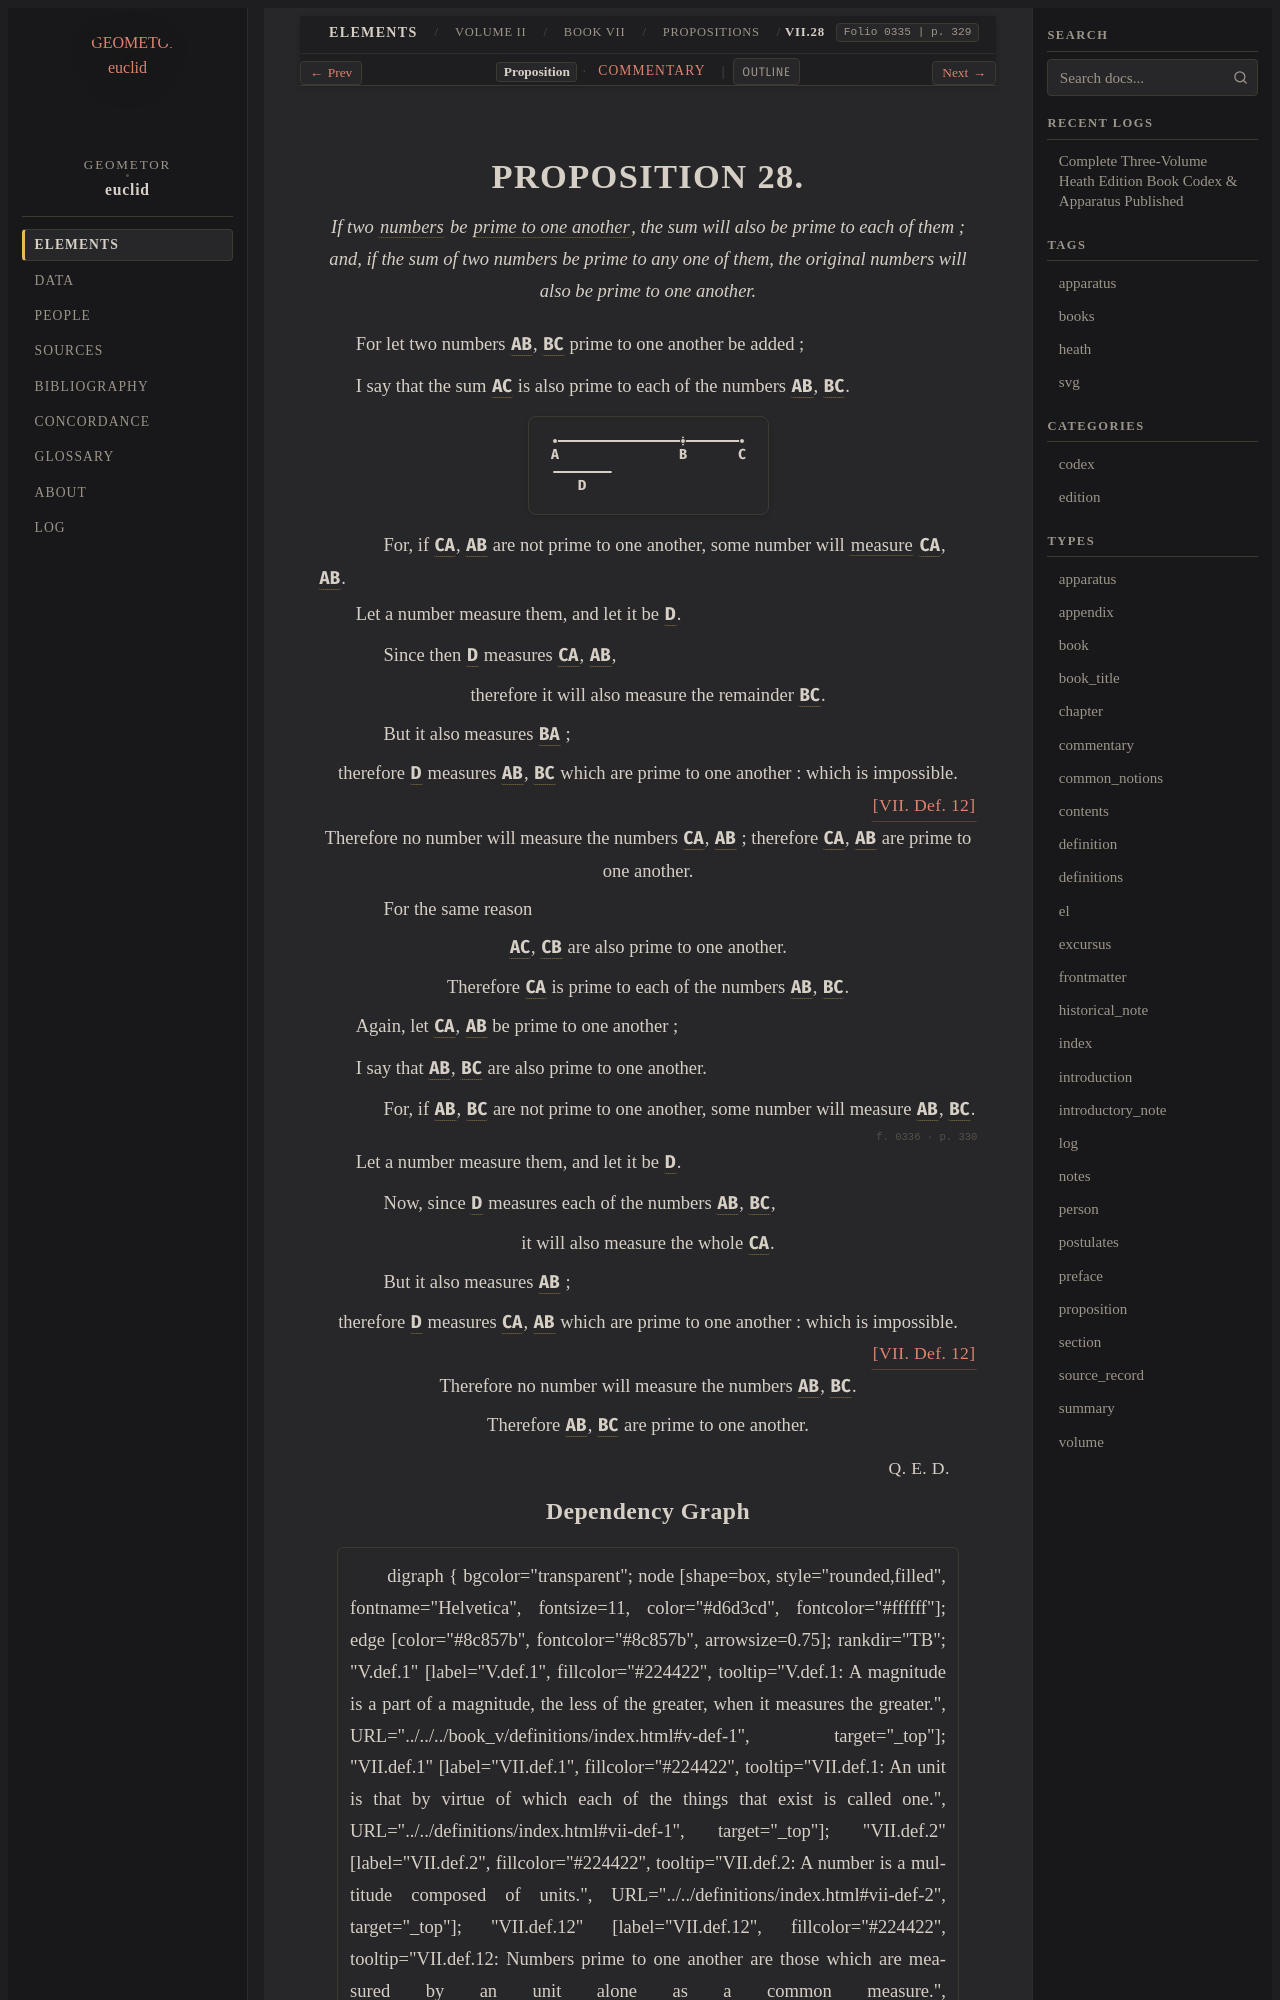

repository: geometor/euclid · page: heath/volume_II/book_vii/propositions/28/index.html · generator: sphinx

:canonical_id: VII.28
:volume: II
:book: VII
:proposition: 28
:type: proposition
:title: Proposition VII.28
:folios: 0335, 0336
:folio: 0335
:page: 329
:pages: 329, 330
:dependencies: VII.def.2, VII.def.12

.. _VII.28:

.. folio:: 0335
   :page: 329

PROPOSITION 28.
===============

.. enunciation::

   If two :term:`numbers <number>` be :term:`prime to one another <prime-to-one-another>`, the sum will also be prime to each of them ; and, if the sum of two numbers be prime to any one of them, the original numbers will also be prime to one another.

For let two numbers :g:`AB <0335.g1:/ A B />`, :g:`BC <0335.g1:/ B C />` prime to one another be added ;

I say that the sum :g:`AC <0335.g1:/ A C />` is also prime to each of the numbers :g:`AB <0335.g1:/ A B />`, :g:`BC <0335.g1:/ B C />`.

.. picture:: 0335.g1.svg
   :alt: Book VII, Proposition 28

.. subclause::

   For, if :g:`CA <0335.g1:/ A C />`, :g:`AB <0335.g1:/ A B />` are not prime to one another, some number will :term:`measure <part-aliquot>` :g:`CA <0335.g1:/ A C />`, :g:`AB <0335.g1:/ A B />`.

Let a number measure them, and let it be :g:`D <0335.g1:D>`.

.. subclause::

   Since then :g:`D <0335.g1:D>` measures :g:`CA <0335.g1:/ A C />`, :g:`AB <0335.g1:/ A B />`,

.. assertion::

   therefore it will also measure the remainder :g:`BC <0335.g1:/ B C />`.

.. subclause::

   But it also measures :g:`BA <0335.g1:/ A B />` ;

.. assertion::

   therefore :g:`D <0335.g1:D>` measures :g:`AB <0335.g1:/ A B />`, :g:`BC <0335.g1:/ B C />` which are prime to one another : which is impossible. :just:`[VII. Def. 12] <VII.def.12>`

.. assertion::

   Therefore no number will measure the numbers :g:`CA <0335.g1:/ A C />`, :g:`AB <0335.g1:/ A B />` ; therefore :g:`CA <0335.g1:/ A C />`, :g:`AB <0335.g1:/ A B />` are prime to one another.

.. subclause::

   For the same reason

.. assertion::

   :g:`AC <0335.g1:/ A C />`, :g:`CB <0335.g1:/ B C />` are also prime to one another.

.. assertion::

   Therefore :g:`CA <0335.g1:/ A C />` is prime to each of the numbers :g:`AB <0335.g1:/ A B />`, :g:`BC <0335.g1:/ B C />`.

Again, let :g:`CA <0335.g1:/ A C />`, :g:`AB <0335.g1:/ A B />` be prime to one another ;

I say that :g:`AB <0335.g1:/ A B />`, :g:`BC <0335.g1:/ B C />` are also prime to one another.

.. subclause::

   For, if :g:`AB <0335.g1:/ A B />`, :g:`BC <0335.g1:/ B C />` are not prime to one another, some number will measure :g:`AB <0335.g1:/ A B />`, :g:`BC <0335.g1:/ B C />`.

.. _folio-ii-0336:

.. folio:: 0336
   :page: 330

Let a number measure them, and let it be :g:`D <0335.g1:D>`.

.. subclause::

   Now, since :g:`D <0335.g1:D>` measures each of the numbers :g:`AB <0335.g1:/ A B />`, :g:`BC <0335.g1:/ B C />`,

.. assertion::

   it will also measure the whole :g:`CA <0335.g1:/ A C />`.

.. subclause::

   But it also measures :g:`AB <0335.g1:/ A B />` ;

.. assertion::

   therefore :g:`D <0335.g1:D>` measures :g:`CA <0335.g1:/ A C />`, :g:`AB <0335.g1:/ A B />` which are prime to one another : which is impossible. :just:`[VII. Def. 12] <VII.def.12>`

.. assertion::

   Therefore no number will measure the numbers :g:`AB <0335.g1:/ A B />`, :g:`BC <0335.g1:/ B C />`.

.. assertion::

   Therefore :g:`AB <0335.g1:/ A B />`, :g:`BC <0335.g1:/ B C />` are prime to one another.

.. qed::

   :just:`Q. E. D.`
